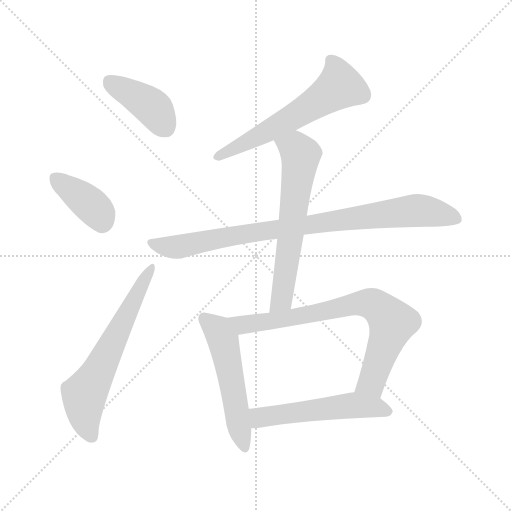
t = 0.00 s
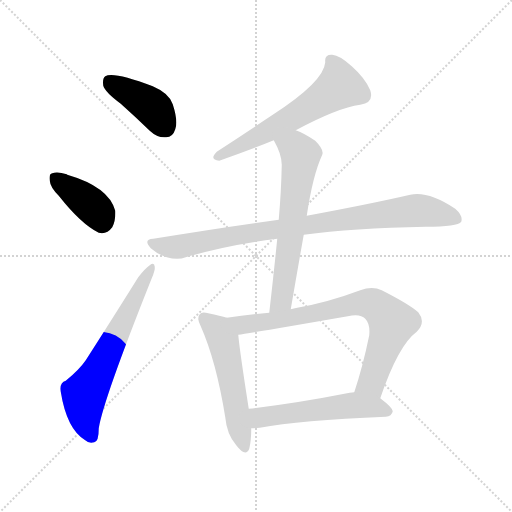
t = 1.37 s
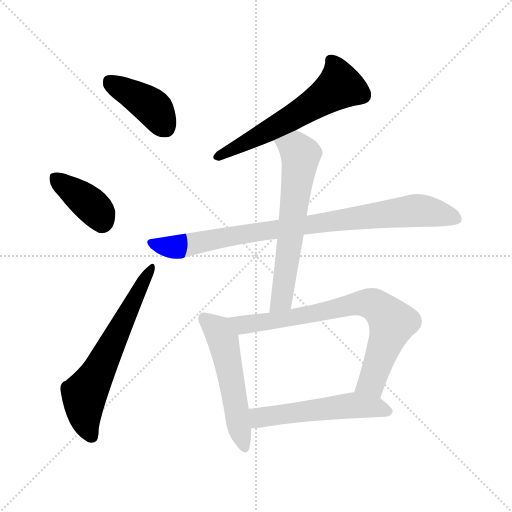
t = 2.75 s
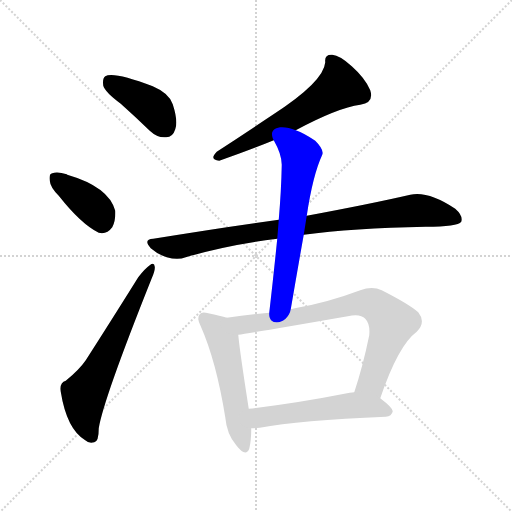
t = 4.12 s
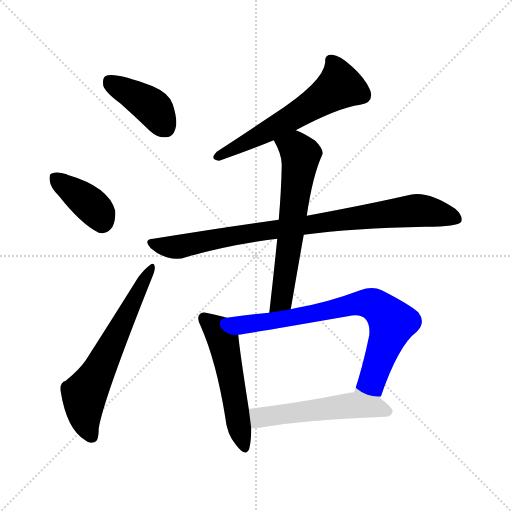
t = 5.49 s
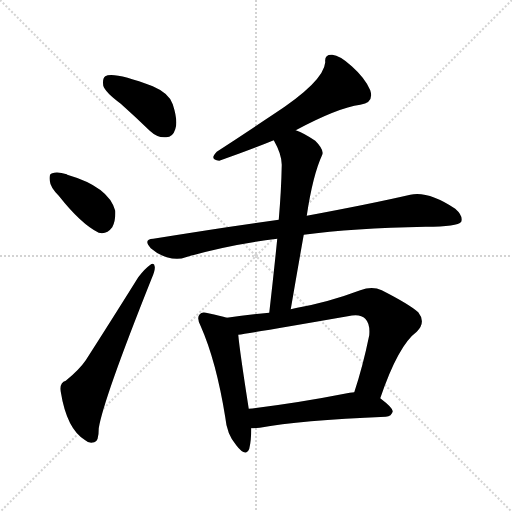
t = 6.87 s

The animated SVG that drew these frames (rendered in a browser with its animation timeline set to each time). Animation: 9 CSS @keyframes rules; one cycle of 6.87 s.

<svg version="1.1" viewBox="0 0 1024 1024" xmlns="http://www.w3.org/2000/svg">
  <g stroke="lightgray" stroke-dasharray="1,1" stroke-width="1" transform="scale(4, 4)">
    <line x1="0" y1="0" x2="256" y2="256"></line>
    <line x1="256" y1="0" x2="0" y2="256"></line>
    <line x1="128" y1="0" x2="128" y2="256"></line>
    <line x1="0" y1="128" x2="256" y2="128"></line>
  </g>
<g transform="scale(1, -1) translate(0, -900)">
   <style type="text/css">
    @keyframes keyframes0 {
      from {
       stroke: blue;
       stroke-dashoffset: 408;
       stroke-width: 128;
       }
       57% {
       animation-timing-function: step-end;
       stroke: blue;
       stroke-dashoffset: 0;
       stroke-width: 128;
       }
       to {
       stroke: black;
       stroke-width: 1024;
       }
       }
       #make-me-a-hanzi-animation-0 {
         animation: keyframes0 0.582031s both;
         animation-delay: 0.000000s;
         animation-timing-function: linear;
       }
    @keyframes keyframes1 {
      from {
       stroke: blue;
       stroke-dashoffset: 382;
       stroke-width: 128;
       }
       55% {
       animation-timing-function: step-end;
       stroke: blue;
       stroke-dashoffset: 0;
       stroke-width: 128;
       }
       to {
       stroke: black;
       stroke-width: 1024;
       }
       }
       #make-me-a-hanzi-animation-1 {
         animation: keyframes1 0.560872s both;
         animation-delay: 0.582031s;
         animation-timing-function: linear;
       }
    @keyframes keyframes2 {
      from {
       stroke: blue;
       stroke-dashoffset: 627;
       stroke-width: 128;
       }
       67% {
       animation-timing-function: step-end;
       stroke: blue;
       stroke-dashoffset: 0;
       stroke-width: 128;
       }
       to {
       stroke: black;
       stroke-width: 1024;
       }
       }
       #make-me-a-hanzi-animation-2 {
         animation: keyframes2 0.760254s both;
         animation-delay: 1.142904s;
         animation-timing-function: linear;
       }
    @keyframes keyframes3 {
      from {
       stroke: blue;
       stroke-dashoffset: 594;
       stroke-width: 128;
       }
       66% {
       animation-timing-function: step-end;
       stroke: blue;
       stroke-dashoffset: 0;
       stroke-width: 128;
       }
       to {
       stroke: black;
       stroke-width: 1024;
       }
       }
       #make-me-a-hanzi-animation-3 {
         animation: keyframes3 0.733398s both;
         animation-delay: 1.903158s;
         animation-timing-function: linear;
       }
    @keyframes keyframes4 {
      from {
       stroke: blue;
       stroke-dashoffset: 875;
       stroke-width: 128;
       }
       74% {
       animation-timing-function: step-end;
       stroke: blue;
       stroke-dashoffset: 0;
       stroke-width: 128;
       }
       to {
       stroke: black;
       stroke-width: 1024;
       }
       }
       #make-me-a-hanzi-animation-4 {
         animation: keyframes4 0.962077s both;
         animation-delay: 2.636556s;
         animation-timing-function: linear;
       }
    @keyframes keyframes5 {
      from {
       stroke: blue;
       stroke-dashoffset: 626;
       stroke-width: 128;
       }
       67% {
       animation-timing-function: step-end;
       stroke: blue;
       stroke-dashoffset: 0;
       stroke-width: 128;
       }
       to {
       stroke: black;
       stroke-width: 1024;
       }
       }
       #make-me-a-hanzi-animation-5 {
         animation: keyframes5 0.759440s both;
         animation-delay: 3.598633s;
         animation-timing-function: linear;
       }
    @keyframes keyframes6 {
      from {
       stroke: blue;
       stroke-dashoffset: 530;
       stroke-width: 128;
       }
       63% {
       animation-timing-function: step-end;
       stroke: blue;
       stroke-dashoffset: 0;
       stroke-width: 128;
       }
       to {
       stroke: black;
       stroke-width: 1024;
       }
       }
       #make-me-a-hanzi-animation-6 {
         animation: keyframes6 0.681315s both;
         animation-delay: 4.358073s;
         animation-timing-function: linear;
       }
    @keyframes keyframes7 {
      from {
       stroke: blue;
       stroke-dashoffset: 756;
       stroke-width: 128;
       }
       71% {
       animation-timing-function: step-end;
       stroke: blue;
       stroke-dashoffset: 0;
       stroke-width: 128;
       }
       to {
       stroke: black;
       stroke-width: 1024;
       }
       }
       #make-me-a-hanzi-animation-7 {
         animation: keyframes7 0.865234s both;
         animation-delay: 5.039388s;
         animation-timing-function: linear;
       }
    @keyframes keyframes8 {
      from {
       stroke: blue;
       stroke-dashoffset: 537;
       stroke-width: 128;
       }
       64% {
       animation-timing-function: step-end;
       stroke: blue;
       stroke-dashoffset: 0;
       stroke-width: 128;
       }
       to {
       stroke: black;
       stroke-width: 1024;
       }
       }
       #make-me-a-hanzi-animation-8 {
         animation: keyframes8 0.687012s both;
         animation-delay: 5.904622s;
         animation-timing-function: linear;
       }
</style>
<path d="M 241.5 692.5 Q 269.5 667.5 299.5 638.5 Q 315.5 623.5 332.5 625.5 Q 345.5 625.5 350.5 641.5 Q 356.5 657.5 345.5 691.5 Q 338.5 713.5 305.5 727.5 Q 226.5 757.5 210.5 747.5 Q 204.5 743.5 206.5 728.5 Q 210.5 715.5 241.5 692.5 Z" fill="lightgray"></path> 
<path d="M 117.5 508.5 Q 162.5 451.5 197.5 434.5 Q 213.5 430.5 224.5 445.5 Q 231.5 458.5 230.5 478.5 Q 217.5 526.5 134.5 550.5 L 133.5 551.5 Q 114.5 557.5 104.5 553.5 Q 97.5 552.5 99.5 538.5 Q 100.5 525.5 117.5 508.5 Z" fill="lightgray"></path> 
<path d="M 131.5 138.5 Q 118.5 134.5 121.5 116.5 Q 133.5 41.5 170.5 19.5 Q 177.5 12.5 188.5 15.5 Q 197.5 16.5 197.5 43.5 Q 206.5 100.5 303.5 343.5 Q 310.5 359.5 309.5 366.5 Q 308.5 376.5 299.5 369.5 Q 289.5 362.5 276.5 345.5 Q 221.5 257.5 171.5 179.5 Q 158.5 160.5 131.5 138.5 Z" fill="lightgray"></path> 
<path d="M 591.5 639.5 Q 675.5 684.5 720.5 690.5 Q 748.5 694.5 740.5 719.5 Q 730.5 743.5 703.5 767.5 Q 679.5 789.5 664.5 790.5 Q 648.5 791.5 650.5 775.5 Q 647.5 736.5 545.5 670.5 Q 491.5 634.5 433.5 596.5 Q 417.5 580.5 438.5 578.5 Q 501.5 600.5 547.5 619.5 L 591.5 639.5 Z" fill="lightgray"></path> 
<path d="M 607.5 430.5 Q 704.5 443.5 851.5 446.5 Q 915.5 446.5 922.5 456.5 Q 926.5 468.5 910.5 482.5 Q 856.5 518.5 820.5 510.5 Q 742.5 492.5 613.5 468.5 L 557.5 460.5 Q 440.5 444.5 306.5 422.5 Q 285.5 421.5 301.5 403.5 Q 316.5 390.5 333.5 385.5 Q 355.5 379.5 371.5 385.5 Q 456.5 410.5 554.5 422.5 L 607.5 430.5 Z" fill="lightgray"></path> 
<path d="M 581.5 281.5 Q 594.5 357.5 607.5 430.5 L 613.5 468.5 Q 625.5 549.5 644.5 590.5 Q 648.5 600.5 630.5 618.5 Q 608.5 633.5 591.5 639.5 C 563.5 651.5 533.5 646.5 547.5 619.5 Q 563.5 591.5 563.5 570.5 Q 562.5 518.5 557.5 460.5 L 554.5 422.5 Q 547.5 352.5 538.5 274.5 C 535.5 244.5 576.5 251.5 581.5 281.5 Z" fill="lightgray"></path> 
<path d="M 453.5 264.5 Q 441.5 268.5 416.5 273.5 Q 403.5 277.5 399.5 271.5 Q 392.5 264.5 401.5 247.5 Q 432.5 177.5 450.5 65.5 Q 453.5 31.5 472.5 9.5 Q 491.5 -15.5 498.5 2.5 Q 502.5 18.5 502.5 43.5 L 497.5 82.5 Q 479.5 197.5 476.5 230.5 C 473.5 258.5 473.5 258.5 453.5 264.5 Z" fill="lightgray"></path> 
<path d="M 760.5 103.5 Q 796.5 209.5 833.5 236.5 Q 852.5 255.5 836.5 275.5 Q 818.5 291.5 763.5 319.5 Q 744.5 328.5 720.5 319.5 Q 656.5 295.5 594.5 284.5 Q 587.5 283.5 581.5 281.5 L 538.5 274.5 Q 495.5 270.5 453.5 264.5 C 423.5 260.5 446.5 226.5 476.5 230.5 Q 500.5 233.5 695.5 267.5 Q 720.5 273.5 730.5 262.5 Q 740.5 252.5 738.5 229.5 Q 725.5 166.5 708.5 115.5 C 699.5 86.5 750.5 75.5 760.5 103.5 Z" fill="lightgray"></path> 
<path d="M 502.5 43.5 Q 509.5 43.5 519.5 44.5 Q 598.5 59.5 771.5 66.5 Q 783.5 67.5 785.5 77.5 Q 785.5 84.5 760.5 103.5 C 740.5 119.5 738.5 118.5 708.5 115.5 Q 704.5 115.5 699.5 114.5 Q 587.5 92.5 497.5 82.5 C 467.5 79.5 472.5 42.5 502.5 43.5 Z" fill="lightgray"></path> 
      <clipPath id="make-me-a-hanzi-clip-0">
      <path d="M 241.5 692.5 Q 269.5 667.5 299.5 638.5 Q 315.5 623.5 332.5 625.5 Q 345.5 625.5 350.5 641.5 Q 356.5 657.5 345.5 691.5 Q 338.5 713.5 305.5 727.5 Q 226.5 757.5 210.5 747.5 Q 204.5 743.5 206.5 728.5 Q 210.5 715.5 241.5 692.5 Z" fill="lightgray"></path>
      </clipPath>
      <path clip-path="url(#make-me-a-hanzi-clip-0)" d="M 216.5 739.5 L 304.5 685.5 L 331.5 644.5 " fill="none" id="make-me-a-hanzi-animation-0" stroke-dasharray="280 560" stroke-linecap="round"></path>

      <clipPath id="make-me-a-hanzi-clip-1">
      <path d="M 117.5 508.5 Q 162.5 451.5 197.5 434.5 Q 213.5 430.5 224.5 445.5 Q 231.5 458.5 230.5 478.5 Q 217.5 526.5 134.5 550.5 L 133.5 551.5 Q 114.5 557.5 104.5 553.5 Q 97.5 552.5 99.5 538.5 Q 100.5 525.5 117.5 508.5 Z" fill="lightgray"></path>
      </clipPath>
      <path clip-path="url(#make-me-a-hanzi-clip-1)" d="M 112.5 542.5 L 188.5 483.5 L 203.5 457.5 " fill="none" id="make-me-a-hanzi-animation-1" stroke-dasharray="254 508" stroke-linecap="round"></path>

      <clipPath id="make-me-a-hanzi-clip-2">
      <path d="M 131.5 138.5 Q 118.5 134.5 121.5 116.5 Q 133.5 41.5 170.5 19.5 Q 177.5 12.5 188.5 15.5 Q 197.5 16.5 197.5 43.5 Q 206.5 100.5 303.5 343.5 Q 310.5 359.5 309.5 366.5 Q 308.5 376.5 299.5 369.5 Q 289.5 362.5 276.5 345.5 Q 221.5 257.5 171.5 179.5 Q 158.5 160.5 131.5 138.5 Z" fill="lightgray"></path>
      </clipPath>
      <path clip-path="url(#make-me-a-hanzi-clip-2)" d="M 182.5 27.5 L 170.5 58.5 L 168.5 110.5 L 302.5 362.5 " fill="none" id="make-me-a-hanzi-animation-2" stroke-dasharray="499 998" stroke-linecap="round"></path>

      <clipPath id="make-me-a-hanzi-clip-3">
      <path d="M 591.5 639.5 Q 675.5 684.5 720.5 690.5 Q 748.5 694.5 740.5 719.5 Q 730.5 743.5 703.5 767.5 Q 679.5 789.5 664.5 790.5 Q 648.5 791.5 650.5 775.5 Q 647.5 736.5 545.5 670.5 Q 491.5 634.5 433.5 596.5 Q 417.5 580.5 438.5 578.5 Q 501.5 600.5 547.5 619.5 L 591.5 639.5 Z" fill="lightgray"></path>
      </clipPath>
      <path clip-path="url(#make-me-a-hanzi-clip-3)" d="M 661.5 779.5 L 671.5 765.5 L 679.5 727.5 L 575.5 659.5 L 435.5 587.5 " fill="none" id="make-me-a-hanzi-animation-3" stroke-dasharray="466 932" stroke-linecap="round"></path>

      <clipPath id="make-me-a-hanzi-clip-4">
      <path d="M 607.5 430.5 Q 704.5 443.5 851.5 446.5 Q 915.5 446.5 922.5 456.5 Q 926.5 468.5 910.5 482.5 Q 856.5 518.5 820.5 510.5 Q 742.5 492.5 613.5 468.5 L 557.5 460.5 Q 440.5 444.5 306.5 422.5 Q 285.5 421.5 301.5 403.5 Q 316.5 390.5 333.5 385.5 Q 355.5 379.5 371.5 385.5 Q 456.5 410.5 554.5 422.5 L 607.5 430.5 Z" fill="lightgray"></path>
      </clipPath>
      <path clip-path="url(#make-me-a-hanzi-clip-4)" d="M 303.5 413.5 L 360.5 406.5 L 508.5 435.5 L 830.5 479.5 L 914.5 462.5 " fill="none" id="make-me-a-hanzi-animation-4" stroke-dasharray="747 1494" stroke-linecap="round"></path>

      <clipPath id="make-me-a-hanzi-clip-5">
      <path d="M 581.5 281.5 Q 594.5 357.5 607.5 430.5 L 613.5 468.5 Q 625.5 549.5 644.5 590.5 Q 648.5 600.5 630.5 618.5 Q 608.5 633.5 591.5 639.5 C 563.5 651.5 533.5 646.5 547.5 619.5 Q 563.5 591.5 563.5 570.5 Q 562.5 518.5 557.5 460.5 L 554.5 422.5 Q 547.5 352.5 538.5 274.5 C 535.5 244.5 576.5 251.5 581.5 281.5 Z" fill="lightgray"></path>
      </clipPath>
      <path clip-path="url(#make-me-a-hanzi-clip-5)" d="M 556.5 615.5 L 587.5 605.5 L 601.5 586.5 L 564.5 307.5 L 544.5 281.5 " fill="none" id="make-me-a-hanzi-animation-5" stroke-dasharray="498 996" stroke-linecap="round"></path>

      <clipPath id="make-me-a-hanzi-clip-6">
      <path d="M 453.5 264.5 Q 441.5 268.5 416.5 273.5 Q 403.5 277.5 399.5 271.5 Q 392.5 264.5 401.5 247.5 Q 432.5 177.5 450.5 65.5 Q 453.5 31.5 472.5 9.5 Q 491.5 -15.5 498.5 2.5 Q 502.5 18.5 502.5 43.5 L 497.5 82.5 Q 479.5 197.5 476.5 230.5 C 473.5 258.5 473.5 258.5 453.5 264.5 Z" fill="lightgray"></path>
      </clipPath>
      <path clip-path="url(#make-me-a-hanzi-clip-6)" d="M 408.5 263.5 L 435.5 239.5 L 445.5 220.5 L 486.5 8.5 " fill="none" id="make-me-a-hanzi-animation-6" stroke-dasharray="402 804" stroke-linecap="round"></path>

      <clipPath id="make-me-a-hanzi-clip-7">
      <path d="M 760.5 103.5 Q 796.5 209.5 833.5 236.5 Q 852.5 255.5 836.5 275.5 Q 818.5 291.5 763.5 319.5 Q 744.5 328.5 720.5 319.5 Q 656.5 295.5 594.5 284.5 Q 587.5 283.5 581.5 281.5 L 538.5 274.5 Q 495.5 270.5 453.5 264.5 C 423.5 260.5 446.5 226.5 476.5 230.5 Q 500.5 233.5 695.5 267.5 Q 720.5 273.5 730.5 262.5 Q 740.5 252.5 738.5 229.5 Q 725.5 166.5 708.5 115.5 C 699.5 86.5 750.5 75.5 760.5 103.5 Z" fill="lightgray"></path>
      </clipPath>
      <path clip-path="url(#make-me-a-hanzi-clip-7)" d="M 461.5 261.5 L 496.5 251.5 L 628.5 271.5 L 706.5 291.5 L 747.5 290.5 L 784.5 254.5 L 743.5 135.5 L 716.5 120.5 " fill="none" id="make-me-a-hanzi-animation-7" stroke-dasharray="628 1256" stroke-linecap="round"></path>

      <clipPath id="make-me-a-hanzi-clip-8">
      <path d="M 502.5 43.5 Q 509.5 43.5 519.5 44.5 Q 598.5 59.5 771.5 66.5 Q 783.5 67.5 785.5 77.5 Q 785.5 84.5 760.5 103.5 C 740.5 119.5 738.5 118.5 708.5 115.5 Q 704.5 115.5 699.5 114.5 Q 587.5 92.5 497.5 82.5 C 467.5 79.5 472.5 42.5 502.5 43.5 Z" fill="lightgray"></path>
      </clipPath>
      <path clip-path="url(#make-me-a-hanzi-clip-8)" d="M 506.5 50.5 L 519.5 65.5 L 695.5 88.5 L 749.5 86.5 L 777.5 77.5 " fill="none" id="make-me-a-hanzi-animation-8" stroke-dasharray="409 818" stroke-linecap="round"></path>

</g>
</svg>
